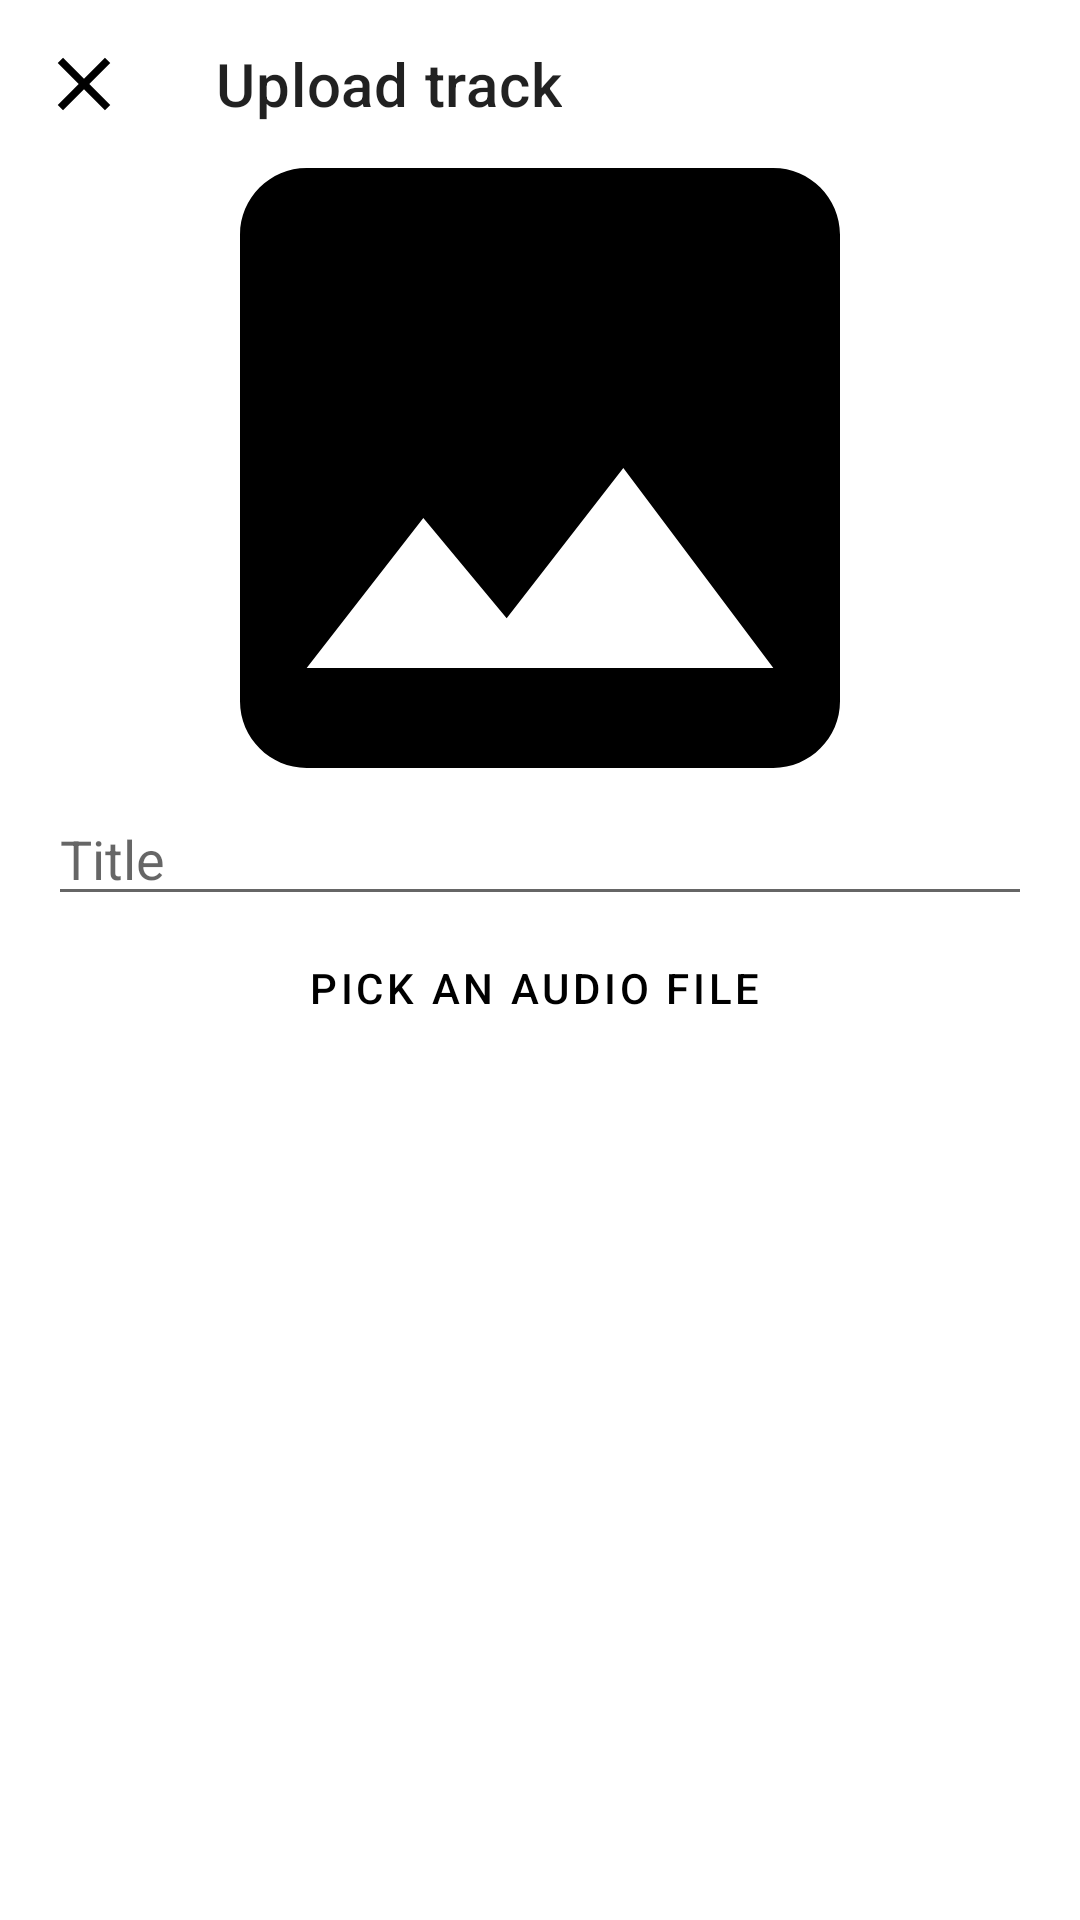

Here is an Android app screen rendered from its layout file. Give the layout XML and the strings, colors and styles it references.
<!-- AndroidManifest.xml: application theme Theme.MahnoMusic -->
<!-- res/layout/fragment_upload_track.xml -->
<?xml version="1.0" encoding="utf-8"?>
<androidx.constraintlayout.widget.ConstraintLayout xmlns:android="http://schemas.android.com/apk/res/android"
    xmlns:tools="http://schemas.android.com/tools"
    android:layout_width="match_parent"
    android:layout_height="match_parent"
    xmlns:app="http://schemas.android.com/apk/res-auto"
    tools:context=".ui.musicFeature.track.UploadTrackFragment">

    <com.google.android.material.appbar.MaterialToolbar
        app:navigationIcon="@drawable/ic_close"
        android:id="@+id/toolbar"
        android:layout_width="match_parent"
        android:layout_height="wrap_content"
        android:minHeight="?attr/actionBarSize"
        android:theme="?attr/actionBarTheme"
        app:layout_constraintEnd_toEndOf="parent"
        app:layout_constraintStart_toStartOf="parent"
        app:layout_constraintTop_toTopOf="parent"
        app:title="@string/upload_track"
        />

    <ImageView
        android:id="@+id/pic_cover"
        android:layout_width="@dimen/album_pic_size"
        android:layout_height="@dimen/album_pic_size"
        app:layout_constraintEnd_toEndOf="parent"
        app:layout_constraintStart_toStartOf="parent"
        app:layout_constraintTop_toBottomOf="@+id/toolbar"
        android:scaleType="centerCrop"
        android:src="@drawable/ic_insert_photo" />

    <EditText
        android:id="@+id/edit_text_title"
        android:layout_width="match_parent"
        android:layout_height="wrap_content"
        android:layout_marginHorizontal="16dp"
        android:layout_marginTop="8dp"
        android:hint="@string/title"
        app:layout_constraintEnd_toEndOf="parent"
        app:layout_constraintStart_toStartOf="parent"
        app:layout_constraintTop_toBottomOf="@+id/pic_cover" />

    <Button
        android:id="@+id/btn_pick_file"
        style="@style/Widget.MaterialComponents.Button.OutlinedButton.Icon"
        android:layout_width="0dp"
        android:layout_height="wrap_content"
        android:layout_marginStart="16dp"
        android:layout_marginEnd="16dp"
        android:text="@string/pick_audio_file"
        app:icon="@drawable/ic_upload"
        app:layout_constraintEnd_toEndOf="parent"
        app:layout_constraintStart_toStartOf="parent"
        app:layout_constraintTop_toBottomOf="@+id/edit_text_title" />

    <Button
        android:id="@+id/btn_upload"
        style="@style/DefaultButton"
        android:layout_width="match_parent"
        android:layout_height="wrap_content"
        android:layout_marginBottom="@dimen/button_margin_bottom"
        android:layout_marginHorizontal="16dp"
        android:text="@string/upload_track"
        android:visibility="gone"
        tools:visibility="visible"
        app:layout_constraintBottom_toBottomOf="parent"
        app:layout_constraintEnd_toEndOf="parent"
        app:layout_constraintStart_toStartOf="parent"/>

</androidx.constraintlayout.widget.ConstraintLayout>
<!-- resources referenced by this layout -->
<resources>
  <dimen name="album_pic_size">200dp</dimen>
  <dimen name="button_margin_bottom">32dp</dimen>
  <!-- drawable ic_close (drawable) -->
  <vector xmlns:android="http://schemas.android.com/apk/res/android"
      android:width="30dp"
      android:height="30dp"
      android:viewportWidth="30"
      android:viewportHeight="30">
    <group>
      <clip-path
          android:pathData="M0,0h30v30h-30z"/>
      <path
          android:pathData="M23.75,8.012L21.987,6.25L15,13.238L8.012,6.25L6.25,8.012L13.238,15L6.25,21.987L8.012,23.75L15,16.763L21.987,23.75L23.75,21.987L16.763,15L23.75,8.012Z"
          android:fillColor="#000000"/>
    </group>
  </vector>
  <!-- drawable ic_insert_photo (drawable) -->
  <vector xmlns:android="http://schemas.android.com/apk/res/android"
      android:width="72dp"
      android:height="72dp"
      android:viewportWidth="72"
      android:viewportHeight="72">
    <path
        android:pathData="M72,64V8C72,3.6 68.4,0 64,0H8C3.6,0 0,3.6 0,8V64C0,68.4 3.6,72 8,72H64C68.4,72 72,68.4 72,64ZM22,42L32,54.04L46,36L64,60H8L22,42Z"
        android:fillColor="#000000"/>
  </vector>
  <!-- drawable ic_upload (drawable) -->
  <vector xmlns:android="http://schemas.android.com/apk/res/android"
      android:width="23dp"
      android:height="28dp"
      android:viewportWidth="56"
      android:viewportHeight="68">
    <path
        android:pathData="M16,52H40V28H56L28,0L0,28H16V52ZM0,60H56V68H0V60Z"
        android:fillColor="#000000"/>
  </vector>
  <string name="pick_audio_file">Pick an audio file</string>
  <string name="title">Title</string>
  <string name="upload_track">Upload track</string>
  <style name="DefaultButton" parent="Widget.MaterialComponents.Button">
          <item name="android:paddingTop">12dp</item>
          <item name="android:paddingBottom">12dp</item>
      </style>
  <style name="Theme.MahnoMusic" parent="Base.Theme.MahnoMusic" />
  <style name="Base.Theme.MahnoMusic" parent="Theme.MaterialComponents.DayNight.NoActionBar">
          
          <item name="backgroundColor">@color/onPrimary</item>
          <item name="colorPrimary">@color/primary</item>
          <item name="colorOnPrimary">@color/onPrimary</item>
          <item name="colorSurface">@color/surface</item>
          <item name="colorOnSurface">@color/onSurface</item>
          <item name="colorSecondary">@color/secondary</item>
          <item name="colorOnSecondary">@color/onSecondary</item>
          <item name="colorPrimaryDark">@color/primaryDark</item>
  
          
          <item name="android:textViewStyle">@style/DefaultText</item>
          <item name="buttonStyle">@style/DefaultButton</item>
      </style>
  <color name="onPrimary">#FFFFFFFF</color>
  <color name="primary">#FF000000</color>
  <color name="surface">#FFFFFFFF</color>
  <color name="onSurface">#FF000000</color>
  <color name="secondary">#FF000000</color>
  <color name="onSecondary">#FFFFFFFF</color>
  <color name="primaryDark">#FF000000</color>
  <style name="DefaultText" parent="Body1">
          <item name="android:textColor">@color/onSurface</item>
      </style>
  <style name="Body1" parent="Widget.MaterialComponents.TextView">
          <item name="android:textSize">18sp</item>
      </style>
</resources>
